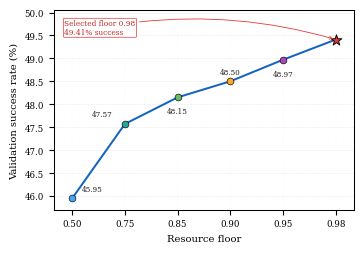

This figure's Python source:
from pathlib import Path

import matplotlib
matplotlib.use("Agg")

import matplotlib.pyplot as plt
import numpy as np


# =========================================================
# Official held-out validation results
# =========================================================
floor_labels = [
    "0.50",
    "0.75",
    "0.85",
    "0.90",
    "0.95",
    "0.98",
]

success_rates = np.array(
    [45.95, 47.57, 48.15, 48.50, 48.97, 49.41],
    dtype=float,
)

# Evenly spaced positions prevent right-side crowding
x_positions = np.arange(len(floor_labels))


# =========================================================
# Output directory
# =========================================================
output_directory = Path(
    "results/final_conference_package/"
    "figures_final_single_column"
)

output_directory.mkdir(
    parents=True,
    exist_ok=True,
)

png_path = (
    output_directory
    / "Fig_2_Final_Small_Text_Resource_Floor_Sensitivity.png"
)

pdf_path = (
    output_directory
    / "Fig_2_Final_Small_Text_Resource_Floor_Sensitivity.pdf"
)


# =========================================================
# Small IEEE single-column fonts
# =========================================================
plt.rcParams.update(
    {
        "font.family": "serif",
        "font.serif": ["DejaVu Serif"],
        "font.size": 6.0,
        "axes.labelsize": 7.2,
        "xtick.labelsize": 6.2,
        "ytick.labelsize": 6.2,
        "axes.linewidth": 0.75,
        "pdf.fonttype": 42,
        "ps.fonttype": 42,
    }
)


figure, axis = plt.subplots(
    figsize=(3.5, 2.4)
)


# =========================================================
# Main colorful curve
# =========================================================
axis.plot(
    x_positions,
    success_rates,
    color="#1565C0",
    linewidth=1.45,
    zorder=2,
)

marker_colors = [
    "#42A5F5",
    "#26A69A",
    "#66BB6A",
    "#FFA726",
    "#AB47BC",
]

for index in range(5):
    axis.scatter(
        x_positions[index],
        success_rates[index],
        s=24,
        marker="o",
        facecolor=marker_colors[index],
        edgecolor="black",
        linewidth=0.45,
        zorder=4,
    )


# Selected floor marker
axis.scatter(
    x_positions[-1],
    success_rates[-1],
    s=68,
    marker="*",
    facecolor="#E53935",
    edgecolor="black",
    linewidth=0.65,
    zorder=5,
)


# =========================================================
# Small point labels
# =========================================================
label_offsets = [
    (7, 7),       # 45.95
    (-9, 7),      # 47.57
    (0, -10),     # 48.15
    (0, 7),       # 48.50
    (0, -10),     # 48.97
]

horizontal_alignment = [
    "left",
    "right",
    "center",
    "center",
    "center",
]

for index in range(5):
    axis.annotate(
        f"{success_rates[index]:.2f}",
        xy=(
            x_positions[index],
            success_rates[index],
        ),
        xytext=label_offsets[index],
        textcoords="offset points",
        ha=horizontal_alignment[index],
        va="center",
        fontsize=5.2,
        color="#222222",
        zorder=6,
    )


# =========================================================
# Small top-left selected-floor annotation
# =========================================================
axis.annotate(
    "Selected floor 0.98\n49.41% success",
    xy=(
        x_positions[-1],
        success_rates[-1],
    ),
    xycoords="data",
    xytext=(0.035, 0.955),
    textcoords="axes fraction",
    ha="left",
    va="top",
    fontsize=5.3,
    color="#C62828",
    bbox={
        "boxstyle": "round,pad=0.12",
        "facecolor": "white",
        "edgecolor": "#E53935",
        "linewidth": 0.50,
    },
    arrowprops={
        "arrowstyle": "->",
        "color": "#E53935",
        "linewidth": 0.60,
        "connectionstyle": "arc3,rad=-0.12",
    },
    zorder=7,
)


# =========================================================
# Axes
# =========================================================
axis.set_xlabel(
    "Resource floor"
)

axis.set_ylabel(
    "Validation success rate (%)"
)

axis.set_xticks(
    x_positions
)

axis.set_xticklabels(
    floor_labels
)

axis.set_xlim(
    -0.35,
    5.35,
)

axis.set_ylim(
    45.70,
    50.05,
)

axis.grid(
    axis="y",
    linestyle=":",
    linewidth=0.40,
    alpha=0.50,
)

axis.grid(
    axis="x",
    linestyle=":",
    linewidth=0.25,
    alpha=0.20,
)

axis.set_axisbelow(
    True
)

# No title inside the graph
figure.tight_layout(
    pad=0.35
)


# =========================================================
# Save PNG + PDF only
# =========================================================
figure.savefig(
    png_path,
    dpi=600,
    format="png",
    bbox_inches="tight",
    pad_inches=0.03,
)

figure.savefig(
    pdf_path,
    format="pdf",
    bbox_inches="tight",
    pad_inches=0.03,
)

plt.close(
    figure
)


print("=" * 88)
print("FINAL SMALL-TEXT FIGURE 2 CREATED")
print("=" * 88)
print("Annotation font size: 5.3 pt")
print("Point-label font size: 5.2 pt")
print("Top-left annotation: True")
print("Overlap removed: True")
print("PNG:", png_path)
print("PDF:", pdf_path)
print("=" * 88)
